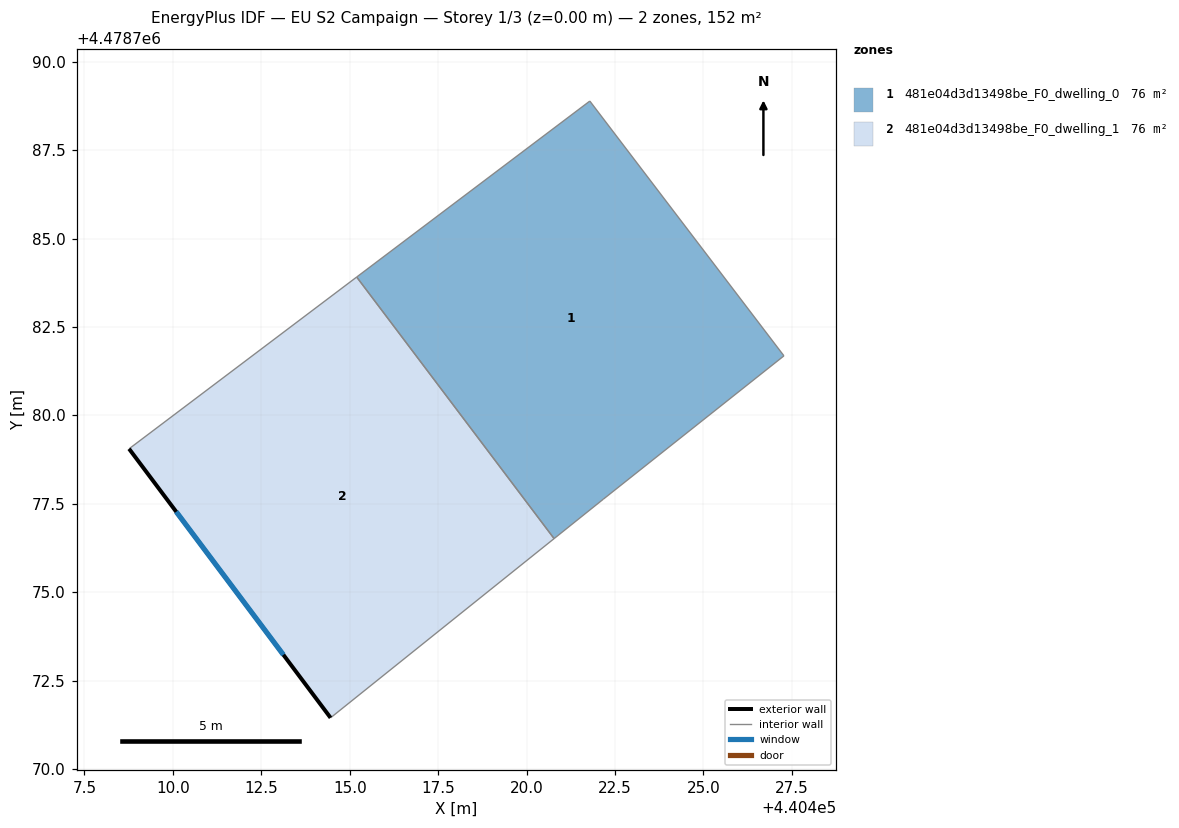
=== STOREY PLAN SPEC (per zone: floor XY polygon, exterior-wall plan segments, windows/doors) ===
zone 1: 481e04d3d13498be_F0_dwelling_0  (75.8 m²)
  floor: (440427.28, 4478781.68) (440421.79, 4478788.89) (440415.20, 4478783.91) (440420.78, 4478776.52) (440422.16, 4478777.63)
  interior walls: 5
zone 2: 481e04d3d13498be_F0_dwelling_1  (75.8 m²)
  floor: (440420.78, 4478776.52) (440415.20, 4478783.91) (440408.76, 4478779.05) (440414.46, 4478771.45)
  exterior wall: (440414.46, 4478771.45) – (440408.76, 4478779.05)  [9.5 m]
    window: (440413.12, 4478773.23) – (440410.09, 4478777.27)  [8.1 m²]
  interior walls: 3

=== DERIVED (storey summary) ===
Building: EU S2 Campaign
Storey: 1 of 3  (floor level z = 0.00 m)
Storey gross floor area: 151.6 m²
Zones on this storey: 2
  - 481e04d3d13498be_F0_dwelling_0: floor 75.8 m²
  - 481e04d3d13498be_F0_dwelling_1: floor 75.8 m²; exterior wall 9.5 m (28.5 m²); 1 window(s) 8.1 m²; WWR 28.3%
Zone adjacency (shared interzone walls):
  - 481e04d3d13498be_F0_dwelling_0 ↔ 481e04d3d13498be_F0_dwelling_1